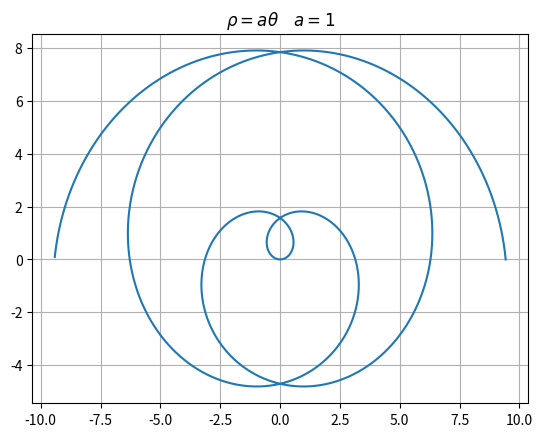

The script that saved this image:
import numpy as np  #阿基米德螺线
import matplotlib.pyplot as plt
#Numpy 中 arange() 主要是用于生成数组 具体用法如下:
#numpy.arange(start stop step  dtype = None)
#start 开始位置 数字，可选项 默认起始值为0
#stop 停止位置 数字
#step 步长 数字 可选项 默认步长为1 如果指定了step 则还必须给出start
#dtype 输出数组的类型 如果未给出dtype 则从其他输入参数推断数据类型
t = np.arange(-3*np.pi,3*np.pi,0.01)
x = t*np.cos(t)
y = t*np.sin(t)
plt.title(r"$\rho=a\theta\quad a=1$")
plt.plot(x,y)
plt.grid()
plt.show()
